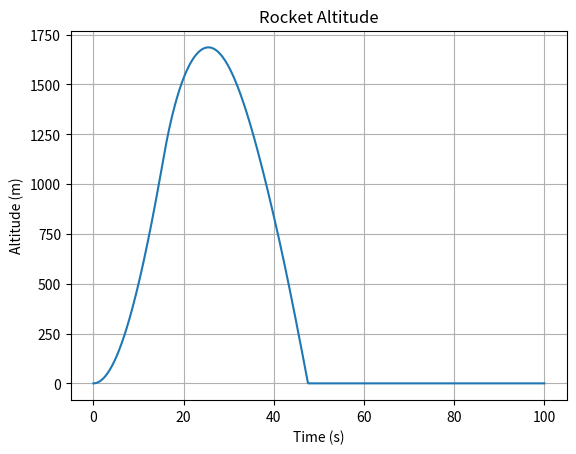
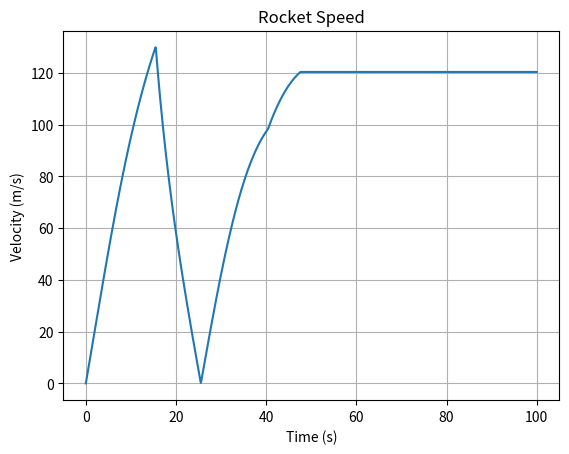
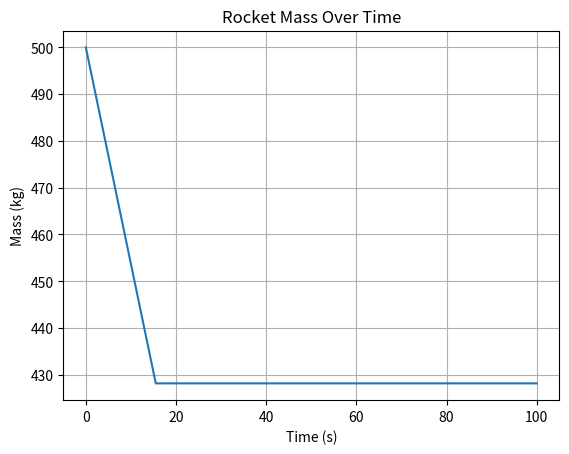
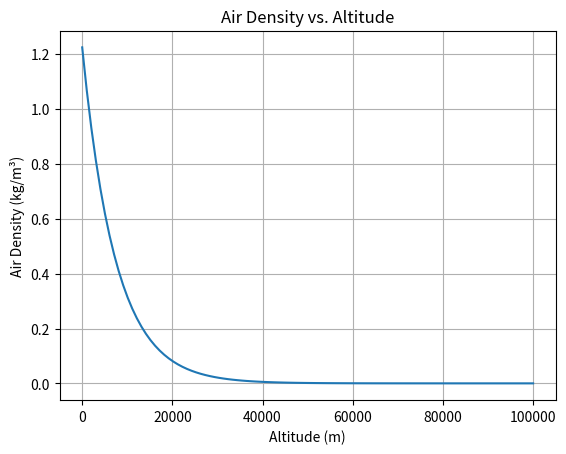
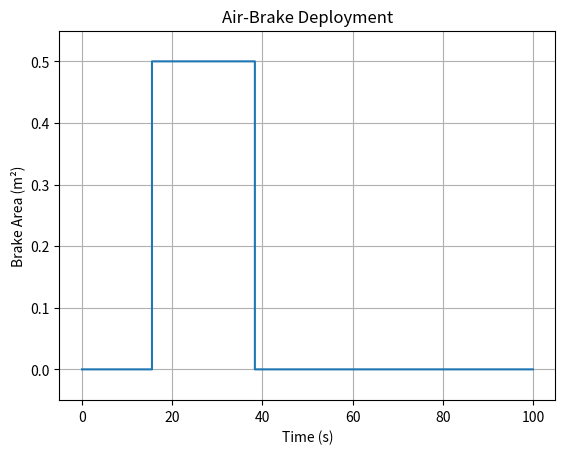

Write the Python code that produced these figures, in order.
# Andrew Li
# 6/31/2026
### Simulating projectile motion with 2D newtonian gravity

import numpy as np
import matplotlib.pyplot as plt
import scipy.integrate as sci

### Create Planet class
class Planet():
    def __init__(self):
        self.radius = 6.371e6 #m
        self.mass = 5.972e24 #kg
        self.G = 6.67430e-11 #m^3/kg/s^2\
        self.mu = self.G * self.mass # m^3/s^2
    
    def gravity(self, x, z):
        r = np.sqrt(x**2 + z**2)  # distance from the center of the planet
        accel_x = self.mu / (r**3)*x
        accel_z = self.mu / (r**3)*z
        return np.asarray([accel_x, accel_z]),r
    
    def altitude(self, x, z):
        r = np.sqrt(x**2 + z**2)
        return r - self.radius

### Create Rocket class
class Rocket():
    def __init__(self, mass, max_thrust, Isp, cross_section, t_MECO, drag_coefficient):
        self.mass = mass
        self.max_thrust = max_thrust
        self.Isp = Isp
        self.v_exit = Isp * 9.81 # m/s
        self.cross_section = cross_section # m^2 
        self.drag_coefficient = drag_coefficient # dimensionless (typical for a rocket)
        self.t_MECO = t_MECO # Time of Main Engine Cut Off (s)

    ### Propulsion model (off of time but make it closed loop in the future with certain altitudes)
    def propulsion(self, t):
        # Thurst timing
        if t < self.t_MECO:
            theta = np.deg2rad(0.0) # angle of thrust in degrees
            thrust_force = self.max_thrust
            m_dot = -thrust_force/self.v_exit
        if t >= self.t_MECO:
            theta = 0.0
            thrust_force = 0.0
            m_dot = 0.0
        thrust_x = thrust_force * np.cos(theta)
        thrust_z = thrust_force * np.sin(theta)
        
        return np.asarray([thrust_x, thrust_z]),m_dot

### Create Aerodynamic class
class Aero():
    def __init__(self):
        self.beta = 0.1354/1000.0 # density constant
        self.rhos = 1.225 # sea level density kg/m^3

    def getDensity(self, altitude):
        return self.rhos * np.exp(-self.beta * altitude)

class AirBrake():
    def __init__(self, rocket):
        self.rocket = rocket
        self.brake_area = 0.0 # m^2
        self.total_area = rocket.cross_section + self.brake_area

    def set_brake_area(self, time, altitude):
        if (time < self.rocket.t_MECO):
            self.brake_area = 0.0
        else:
            if altitude < 800.0:  
                self.brake_area = 0.0 
            
            else:
                self.brake_area = 0.5
                
        self.total_area = self.rocket.cross_section + self.brake_area

# Create aerodynamic model
aero_model = Aero()

# Create planet model
planet_model = Planet()

# Create rocket model
rocket_1 = Rocket(mass=500.0, max_thrust=10000.0, Isp=220.0, cross_section=1.0, t_MECO = 15.5,drag_coefficient=0.4)

air_brake = AirBrake(rocket_1)
    
class Simulation():
    def __init__(self, rocket, planet, aero, air_brake):
        self.rocket = rocket
        self.planet = planet
        self.aero = aero
        self.air_brake = air_brake

    ### Differential equations
    def derivatives(self, state, t):
        # state vector
        x = state[0]  # altitude from center of planet along north pole
        z = state[1]  # altidude from center of planet along equator
        velx = state[2]  # velocity
        velz = state[3]  # velocity
        mass = state[4]  # mass


        # Kinematic relationship
        x_dot = velx
        z_dot = velz

        # Total Force
        # Gravity
        gravity_accel, r = self.planet.gravity(x, z)
        force_gravity = -gravity_accel*mass

        # Aerodynamic drag
        altitude = self.planet.altitude(x, z)
        self.air_brake.set_brake_area(t, altitude)
        air_density = self.aero.getDensity(altitude)
        v_mag = np.sqrt(velx**2 + velz**2) # Calculate velocity magnitude
        
        # Apply F_drag = -0.5 * rho * Cd * A * |v| * v_vector
        force_drag = -0.5 * air_density * self.rocket.drag_coefficient * self.air_brake.total_area * v_mag * np.asarray([velx, velz])

        # Thrust force
        force_thrust, m_dot = self.rocket.propulsion(t)

        Total_Force = force_gravity + force_drag + force_thrust

        # Acceleration
        if mass > 0:
            ddot = Total_Force/mass
        else:
            ddot = np.asarray([0.0, 0.0])
            m_dot = 0.0

        # Compute z' 
        if self.ground_check(state):
            state_dot = np.asarray([0.0, 0.0, 0.0, 0.0, 0.0])
        else:
            state_dot = np.asarray([x_dot, z_dot, ddot[0], ddot[1], m_dot])
        return state_dot
        
    def ground_check(self, state):
        x = state[0]
        z = state[1]
        altitude = self.planet.altitude(x, z)
        if altitude < 0:
            return True
        else:
            return False
        
    def run(self, state_int, tspan):
        # Integration call
        self.tspan = tspan
        self.state_out = sci.odeint(self.derivatives, state_int, tspan)
        return self.state_out

# Initial conditions for rokcet
x_int = planet_model.radius
z_int = 0.0
velx_int = 0.0 #m/s
velz_int = 0.0 #m/s
period = 100.0 #s (Increased to 100 minutes so you can see the full orbit)
state_int = np.asarray([x_int, z_int, velx_int, velz_int, rocket_1.mass])

class PlotSimulation:
    def __init__(self, simulation):
        self.simulation = simulation

    def plot_results(self):
        state_out = self.simulation.state_out

        self.plot_altitude(state_out)
        self.plot_velocity(state_out)
        self.plot_mass(state_out)
        self.plot_aerodynamic_density()
        self.plot_air_brake_area(state_out)

    def plot_altitude(self, state_out):
        x_out = state_out[:, 0]
        z_out = state_out[:, 1]

        altitude = (
            np.sqrt(x_out**2 + z_out**2)
            - self.simulation.planet.radius
        )

        plt.figure()
        plt.plot(self.simulation.tspan, altitude)
        plt.xlabel("Time (s)")
        plt.ylabel("Altitude (m)")
        plt.title("Rocket Altitude")
        plt.grid(True)
        plt.show()

    def plot_velocity(self, state_out):
        velx_out = state_out[:, 2]
        velz_out = state_out[:, 3]
        velocity = np.sqrt(velx_out**2 + velz_out**2)

        plt.figure()
        plt.plot(self.simulation.tspan, velocity)
        plt.xlabel("Time (s)")
        plt.ylabel("Velocity (m/s)")
        plt.title("Rocket Speed")
        plt.grid(True)
        plt.show()

    def plot_mass(self, state_out):
        mass_out = state_out[:, 4]

        plt.figure()
        plt.plot(self.simulation.tspan, mass_out)
        plt.xlabel("Time (s)")
        plt.ylabel("Mass (kg)")
        plt.title("Rocket Mass Over Time")
        plt.grid(True)
        plt.show()

    def plot_aerodynamic_density(self):
        test_altitude = np.linspace(0, 100000, 100)
        test_rho = self.simulation.aero.getDensity(test_altitude)

        plt.figure()
        plt.plot(test_altitude, test_rho)
        plt.xlabel("Altitude (m)")
        plt.ylabel("Air Density (kg/m³)")
        plt.title("Air Density vs. Altitude")
        plt.grid(True)
        plt.show()
    
    def plot_air_brake_area(self, state_out):
        x_out = state_out[:, 0]
        z_out = state_out[:, 1]

        altitude = (
            np.sqrt(x_out**2 + z_out**2)
            - self.simulation.planet.radius
        )

        brake_area = np.where(
            (self.simulation.tspan >= self.simulation.rocket.t_MECO)
            & (altitude >= 1000.0),
            0.5,
            0.0
        )

        plt.figure()
        plt.step(
            self.simulation.tspan,
            brake_area,
            where="post"
        )
        plt.xlabel("Time (s)")
        plt.ylabel("Brake Area (m²)")
        plt.title("Air-Brake Deployment")
        plt.ylim(-0.05, 0.55)
        plt.grid(True)
        plt.show()

# Time window
tspan = np.linspace(0, period, 1000)

# Integration call
simulation = Simulation(rocket_1, planet_model, aero_model, air_brake)
state_out = simulation.run(state_int, tspan)

plot = PlotSimulation(simulation)
plot.plot_results()
